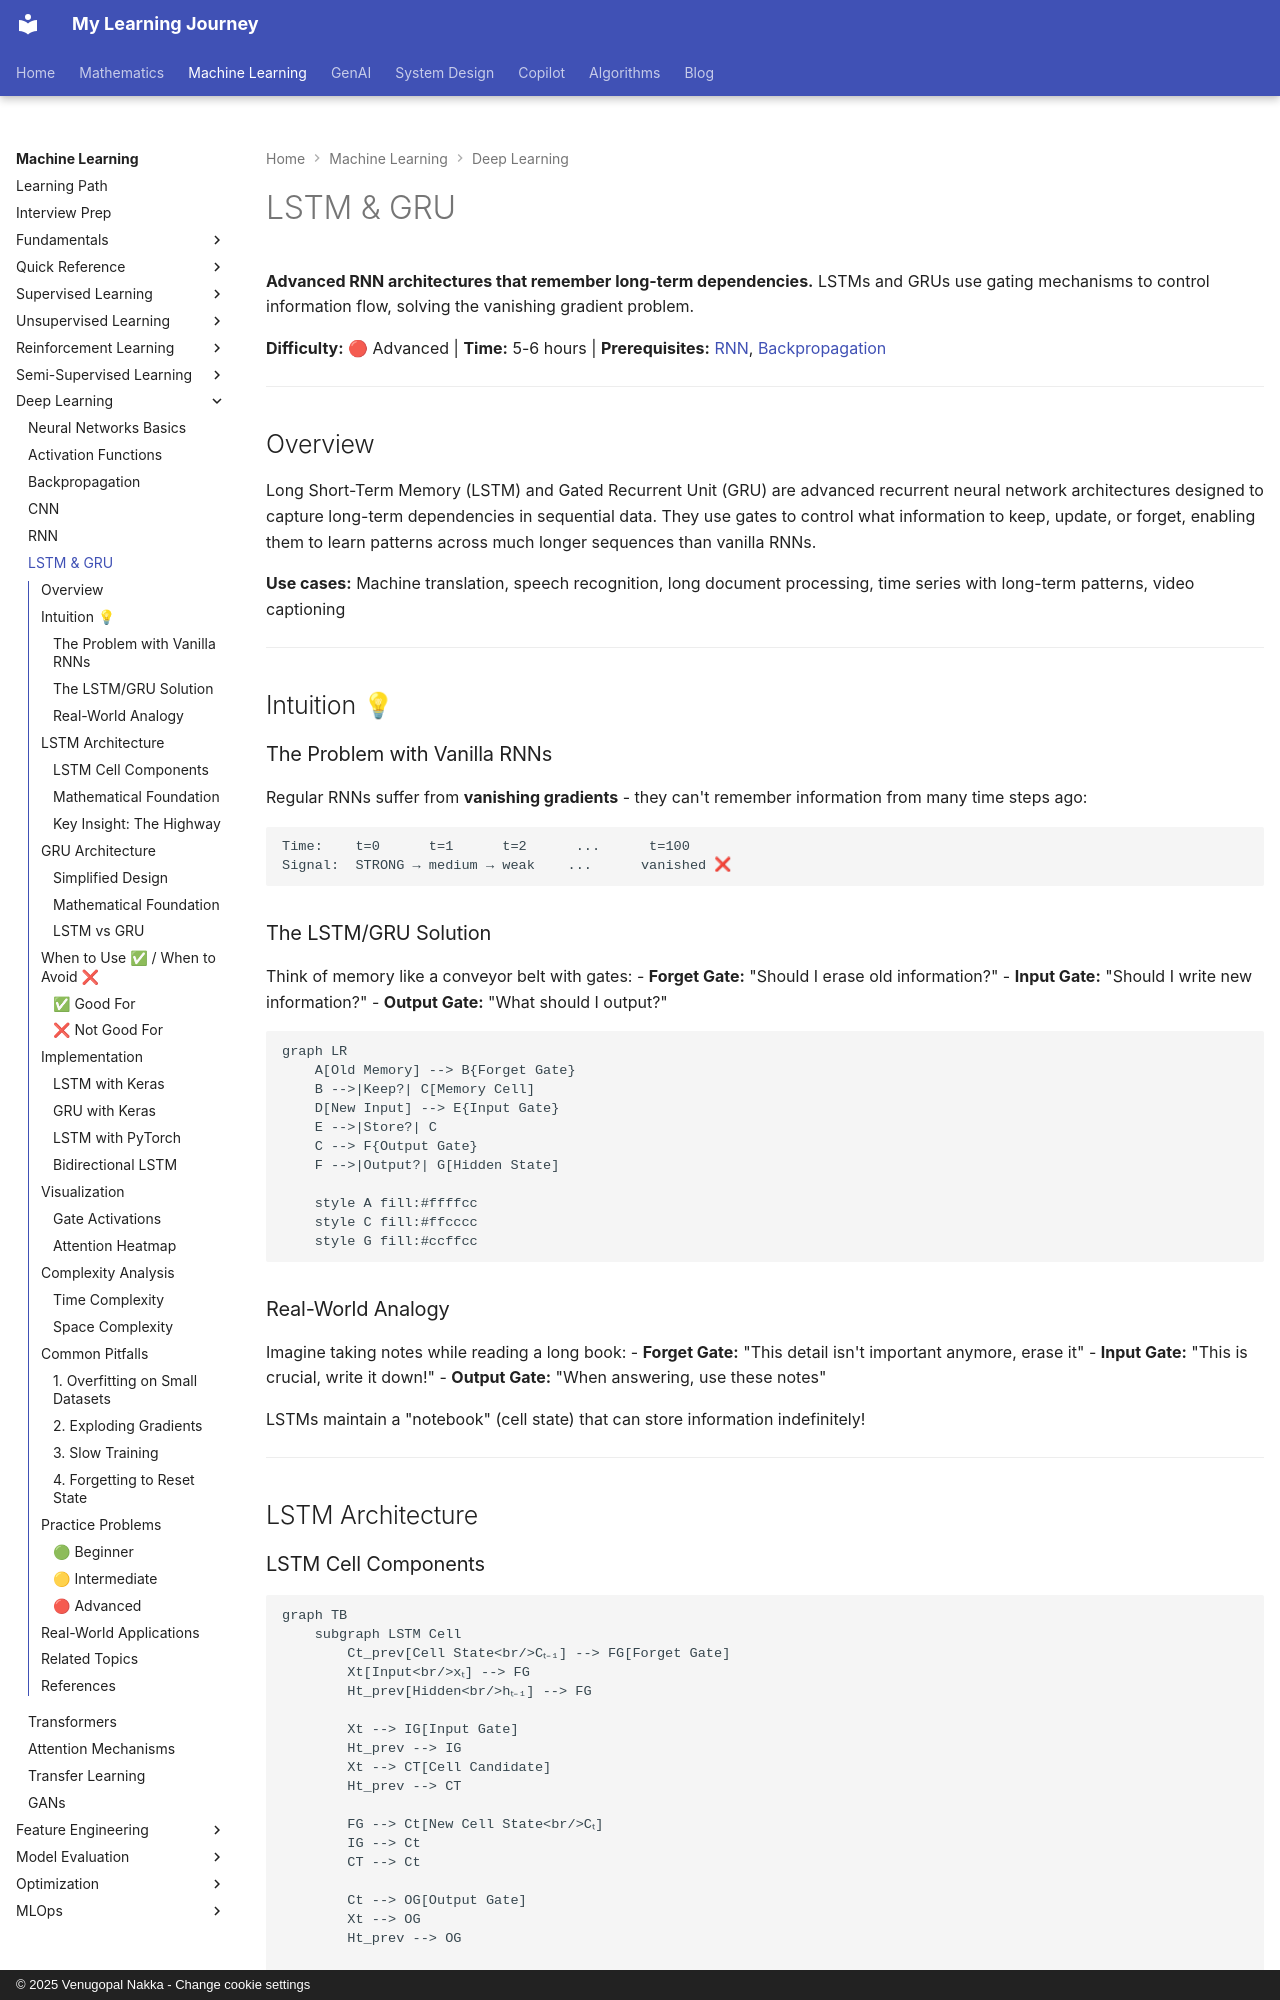

repository: nvgr-GenAI/my-learning · page: ml/deep-learning/lstm-gru/index.html · generator: mkdocs · copyright: © 2025 Venugopal Nakka - Change cookie settings

# LSTM & GRU

**Advanced RNN architectures that remember long-term dependencies.** LSTMs and GRUs use gating mechanisms to control information flow, solving the vanishing gradient problem.

**Difficulty:** 🔴 Advanced | **Time:** 5-6 hours | **Prerequisites:** [RNN](rnn.md), [Backpropagation](backpropagation.md)

---

## Overview

Long Short-Term Memory (LSTM) and Gated Recurrent Unit (GRU) are advanced recurrent neural network architectures designed to capture long-term dependencies in sequential data. They use gates to control what information to keep, update, or forget, enabling them to learn patterns across much longer sequences than vanilla RNNs.

**Use cases:** Machine translation, speech recognition, long document processing, time series with long-term patterns, video captioning

---

## Intuition 💡

### The Problem with Vanilla RNNs

Regular RNNs suffer from **vanishing gradients** - they can't remember information from many time steps ago:

```
Time:    t=0      t=1      t=2      ...      t=100
Signal:  STRONG → medium → weak    ...      vanished ❌
```

### The LSTM/GRU Solution

Think of memory like a conveyor belt with gates:
- **Forget Gate:** "Should I erase old information?"
- **Input Gate:** "Should I write new information?"
- **Output Gate:** "What should I output?"

```mermaid
graph LR
    A[Old Memory] --> B{Forget Gate}
    B -->|Keep?| C[Memory Cell]
    D[New Input] --> E{Input Gate}
    E -->|Store?| C
    C --> F{Output Gate}
    F -->|Output?| G[Hidden State]

    style A fill:#ffffcc
    style C fill:#ffcccc
    style G fill:#ccffcc
```

### Real-World Analogy

Imagine taking notes while reading a long book:
- **Forget Gate:** "This detail isn't important anymore, erase it"
- **Input Gate:** "This is crucial, write it down!"
- **Output Gate:** "When answering, use these notes"

LSTMs maintain a "notebook" (cell state) that can store information indefinitely!

---

## LSTM Architecture
